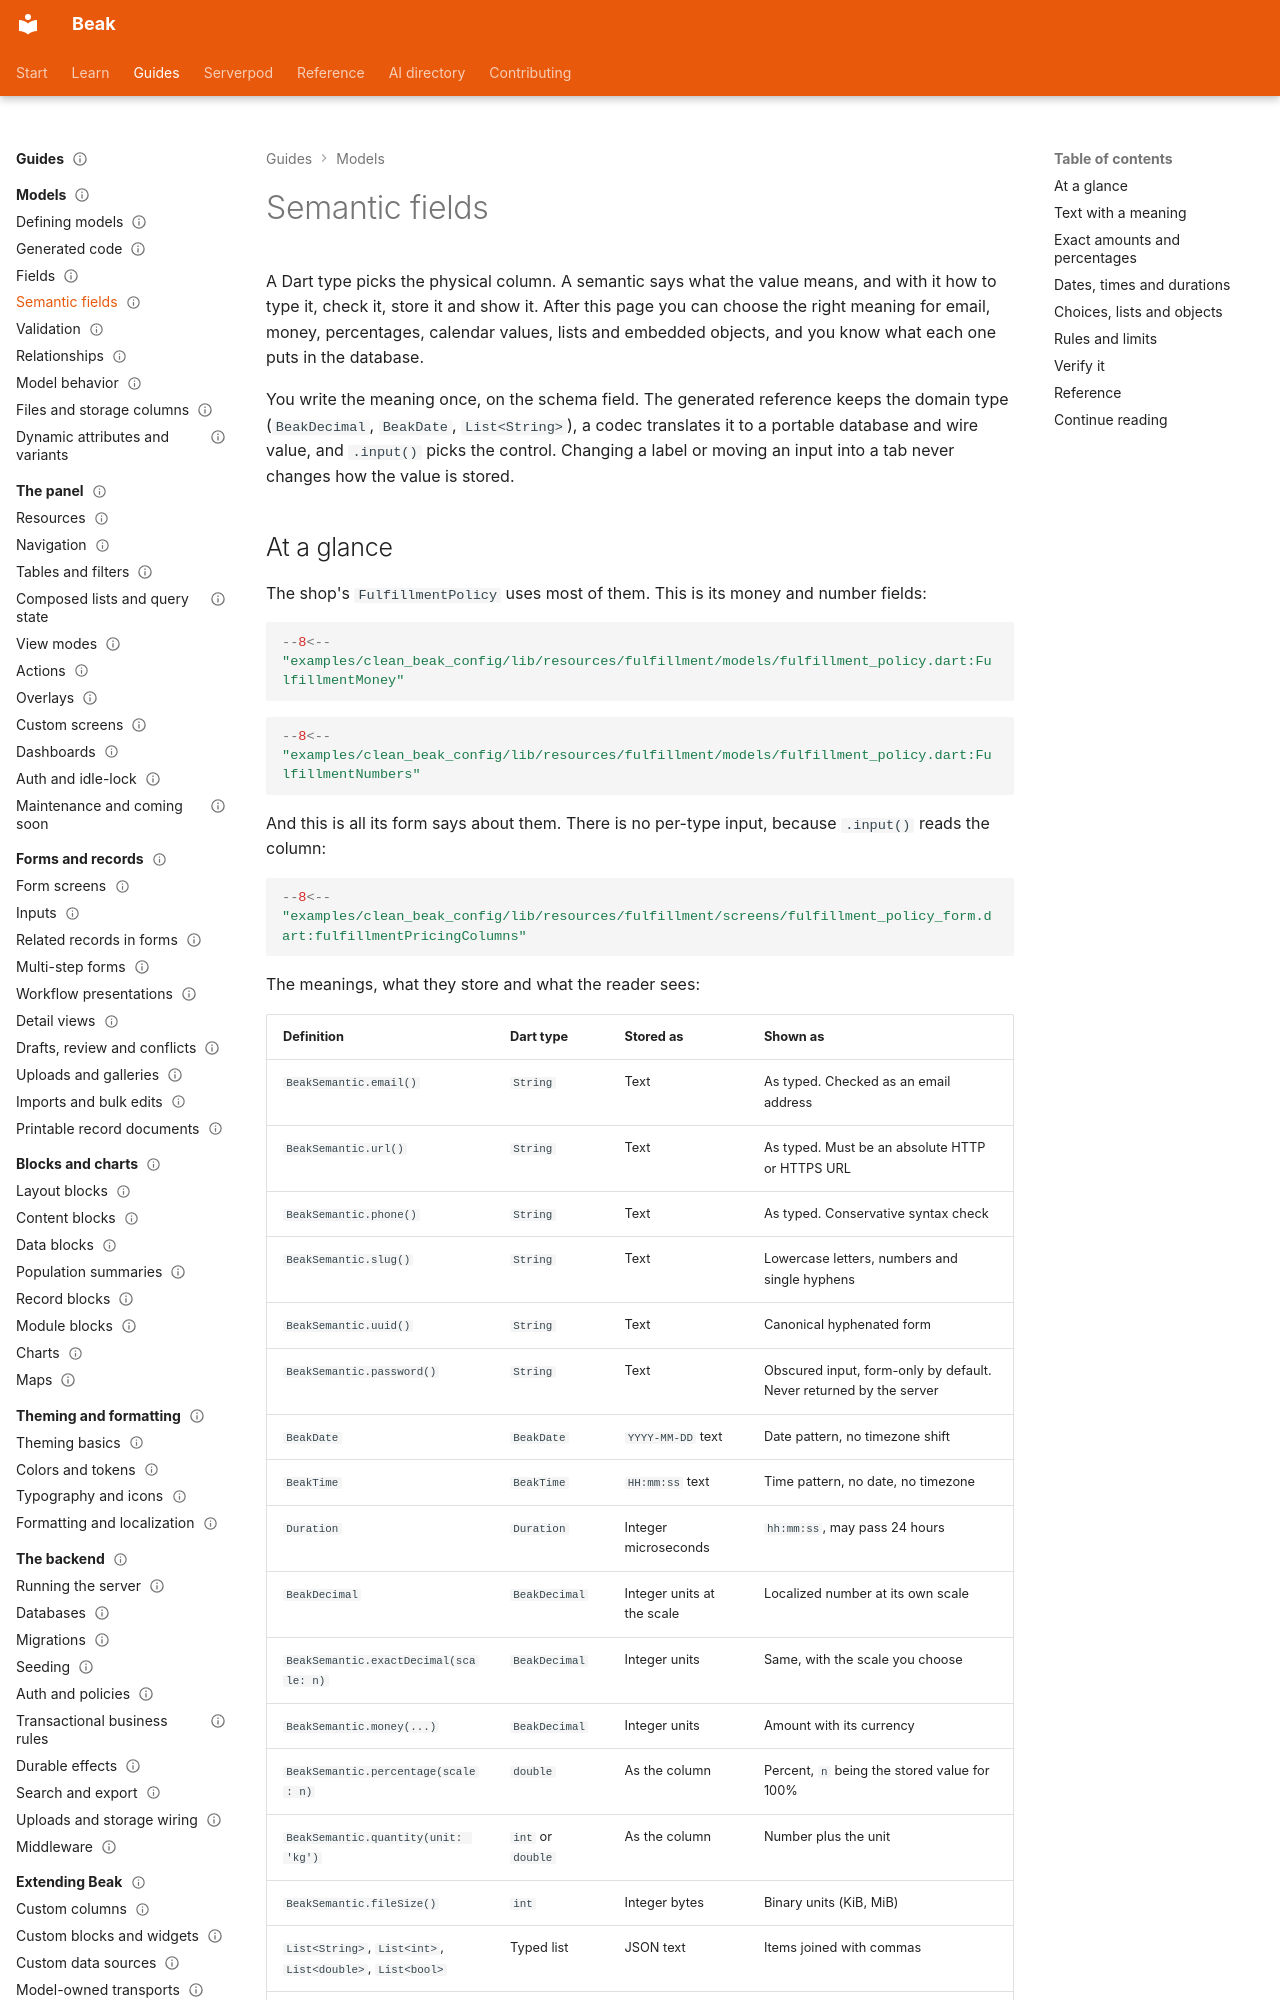

repository: SimonErich/beak · page: models/semantic-fields/index.html · generator: mkdocs

---
title: Semantic fields
description: Give a field a meaning beyond its column, such as email, exact money, percentages, dates, lists or an embedded object, and see what each stores and shows.
type: guide
audience: [expert]
status: stable
---

# Semantic fields

A Dart type picks the physical column. A semantic says what the value means, and with it how to type it, check it, store it and show it. After this page you can choose the right meaning for email, money, percentages, calendar values, lists and embedded objects, and you know what each one puts in the database.

You write the meaning once, on the schema field. The generated reference keeps the domain type (`BeakDecimal`, `BeakDate`, `List<String>`), a codec translates it to a portable database and wire value, and `.input()` picks the control. Changing a label or moving an input into a tab never changes how the value is stored.

## At a glance

The shop's `FulfillmentPolicy` uses most of them. This is its money and number fields:

```dart
--8<-- "examples/clean_beak_config/lib/resources/fulfillment/models/fulfillment_policy.dart:FulfillmentMoney"
```

```dart
--8<-- "examples/clean_beak_config/lib/resources/fulfillment/models/fulfillment_policy.dart:FulfillmentNumbers"
```

And this is all its form says about them. There is no per-type input, because `.input()` reads the column:

```dart
--8<-- "examples/clean_beak_config/lib/resources/fulfillment/screens/fulfillment_policy_form.dart:fulfillmentPricingColumns"
```

The meanings, what they store and what the reader sees:

| Definition | Dart type | Stored as | Shown as |
| --- | --- | --- | --- |
| `BeakSemantic.email()` | `String` | Text | As typed. Checked as an email address |
| `BeakSemantic.url()` | `String` | Text | As typed. Must be an absolute HTTP or HTTPS URL |
| `BeakSemantic.phone()` | `String` | Text | As typed. Conservative syntax check |
| `BeakSemantic.slug()` | `String` | Text | Lowercase letters, numbers and single hyphens |
| `BeakSemantic.uuid()` | `String` | Text | Canonical hyphenated form |
| `BeakSemantic.password()` | `String` | Text | Obscured input, form-only by default. Never returned by the server |
| `BeakDate` | `BeakDate` | `YYYY-MM-DD` text | Date pattern, no timezone shift |
| `BeakTime` | `BeakTime` | `HH:mm:ss` text | Time pattern, no date, no timezone |
| `Duration` | `Duration` | Integer microseconds | `hh:mm:ss`, may pass 24 hours |
| `BeakDecimal` | `BeakDecimal` | Integer units at the scale | Localized number at its own scale |
| `BeakSemantic.exactDecimal(scale: n)` | `BeakDecimal` | Integer units | Same, with the scale you choose |
| `BeakSemantic.money(...)` | `BeakDecimal` | Integer units | Amount with its currency |
| `BeakSemantic.percentage(scale: n)` | `double` | As the column | Percent, `n` being the stored value for 100% |
| `BeakSemantic.quantity(unit: 'kg')` | `int` or `double` | As the column | Number plus the unit |
| `BeakSemantic.fileSize()` | `int` | Integer bytes | Binary units (KiB, MiB) |
| `List<String>`, `List<int>`, `List<double>`, `List<bool>` | Typed list | JSON text | Items joined with commas |
| `BeakSemantic.object(schema)` on `BeakJsonObject` | `BeakJsonObject` | JSON text | Recursive child editors |

`BeakDate`, `BeakTime`, `Duration`, `BeakDecimal`, lists and `BeakJsonObject` carry their semantic without an annotation: the type implies it. The rest go into `@Column(semantic: ...)`, and `beak prepare` rejects a semantic on a Dart type it does not accept, naming the field.
